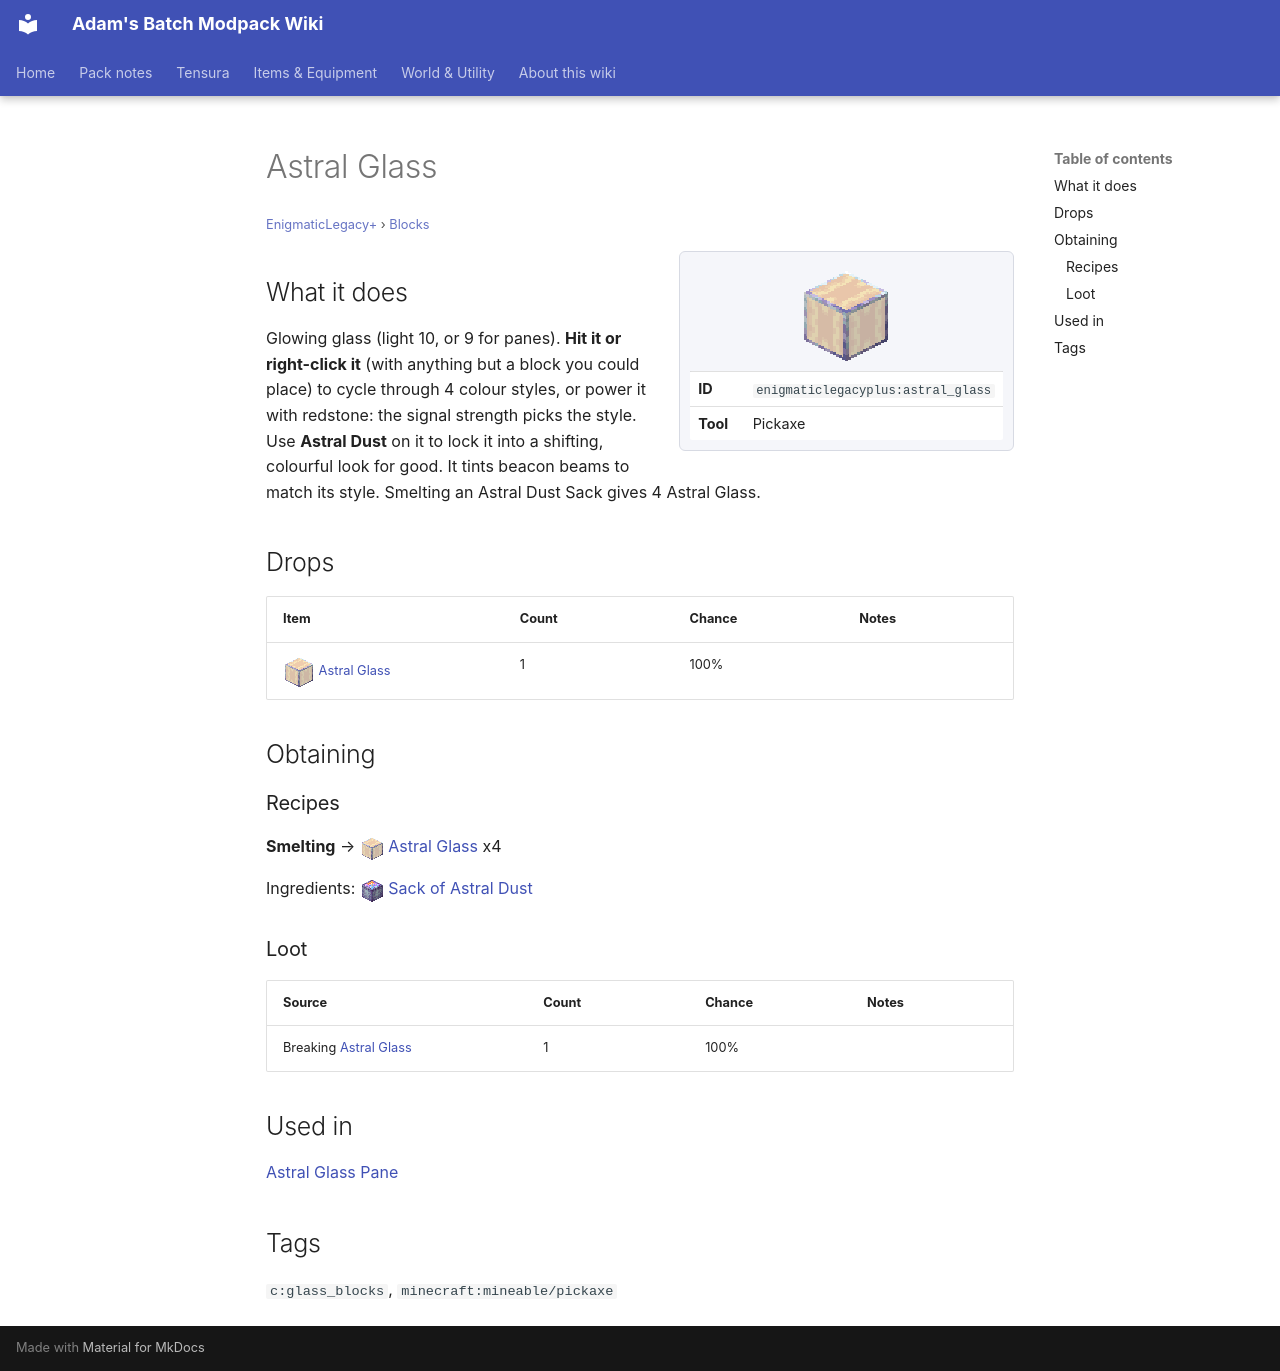

repository: Proteus-Nell/Adams-Batch-MC-Modpack-Wiki · page: enigmatic-legacy-plus/blocks/astral-glass/index.html · generator: mkdocs

# Astral Glass

<small>[EnigmaticLegacy+](../index.md) &rsaquo; [Blocks](index.md)</small>

<div class="infobox" markdown>

![Astral Glass](../../assets/icons/enigmaticlegacyplus/item/astral_glass.png)

| | |
|---|---|
| **ID** | `enigmaticlegacyplus:astral_glass` |
| **Tool** | Pickaxe |

</div>

## What it does

Glowing glass (light 10, or 9 for panes). **Hit it or right-click it** (with anything but a block you could place) to cycle through 4 colour styles, or power it with redstone: the signal strength picks the style. Use **Astral Dust** on it to lock it into a shifting, colourful look for good. It tints beacon beams to match its style. Smelting an Astral Dust Sack gives 4 Astral Glass.



## Drops

| Item | Count | Chance | Notes |
|---|---|---|---|
| ![](../../assets/icons/enigmaticlegacyplus/item/astral_glass.png) [Astral Glass](astral-glass.md) | 1 | 100% |  |

## Obtaining

### Recipes

**Smelting** &rarr; ![](../../assets/icons/enigmaticlegacyplus/item/astral_glass.png) [Astral Glass](astral-glass.md) x4

Ingredients: ![](../../assets/icons/enigmaticlegacyplus/item/astral_dust_sack.png) [Sack of Astral Dust](astral-dust-sack.md)

### Loot

| Source | Count | Chance | Notes |
|---|---|---|---|
| Breaking [Astral Glass](astral-glass.md) | 1 | 100% |  |

## Used in

[Astral Glass Pane](astral-glass-pane.md)

## Tags

`c:glass_blocks`, `minecraft:mineable/pickaxe`
